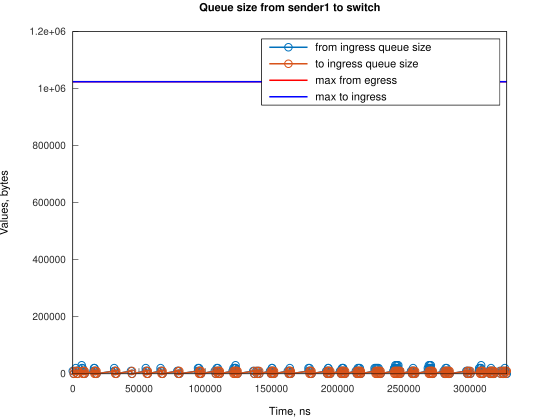

The data file committed next to this chart (first rows):
Time, from_ingress_queue_size, to_ingress_queue_size
0, 10000, nan
745.1, 0, 10000
746.1, 0, 0
2240, 10000, 0
2241, 20000, 0
2985, 10000, 10000
2986, 10000, 0
3730, 0, 10000
3736, 0, 0
6706, 10000, 0
6707, 20000, 0
6721, 30000, 0
7451, 20000, 10000
7457, 20000, 0
8196, 10000, 10000
8201, 10000, 0
8941, 0, 10000
8945, 0, 0
15650, 10000, 0
16057, 20000, 0
16395, 20000, 10000
16397, 20000, 0
17140, 10000, 10000
17142, 10000, 0
17886, 0, 10000
17886, 0, 0
31298, 10000, 0
31299, 20000, 0
32043, 10000, 10000
32045, 10000, 0
32788, 0, 10000
32789, 0, 0
43959, 10000, 0
44704, 0, 10000
44710, 0, 0
55138, 10000, 0
55139, 20000, 0
55884, 10000, 10000
55885, 10000, 0
56629, 0, 10000
56630, 0, 0
66314, 10000, 0
66315, 20000, 0
67059, 10000, 10000
67061, 10000, 0
67804, 0, 10000
67805, 0, 0
78980, 10000, 0
79725, 10000, 10000
79727, 10000, 0
80470, 0, 10000
80471, 0, 0
94626, 10000, 0
94628, 20000, 0
95372, 20000, 10000
95374, 20000, 0
96117, 10000, 10000
96119, 10000, 0
96862, 0, 10000
96863, 0, 0
... 227 more rows
